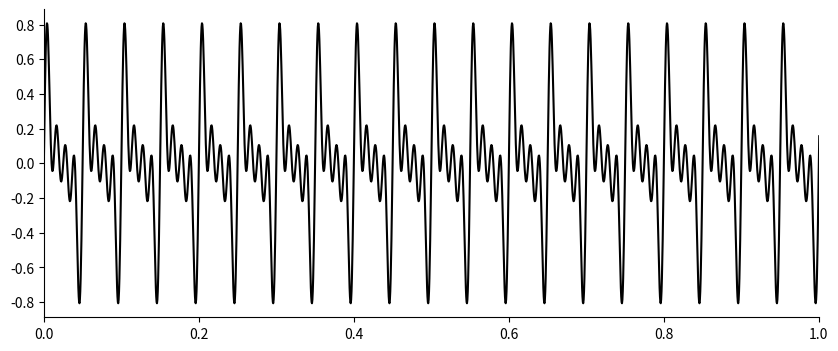
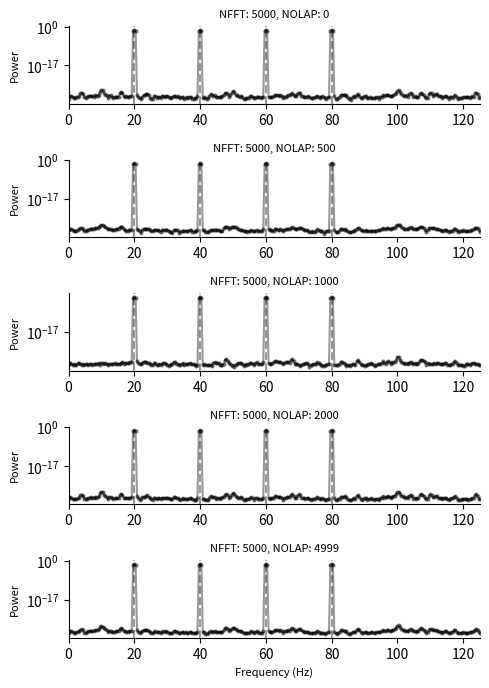
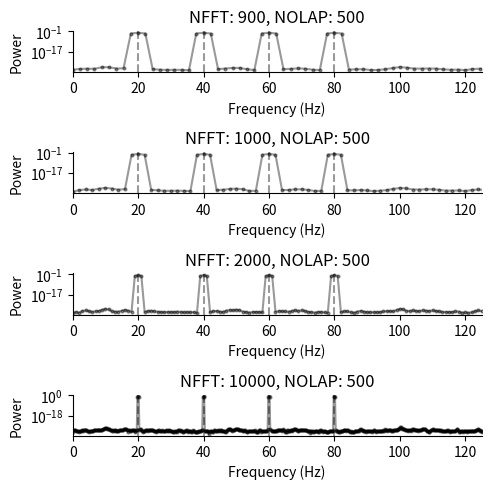
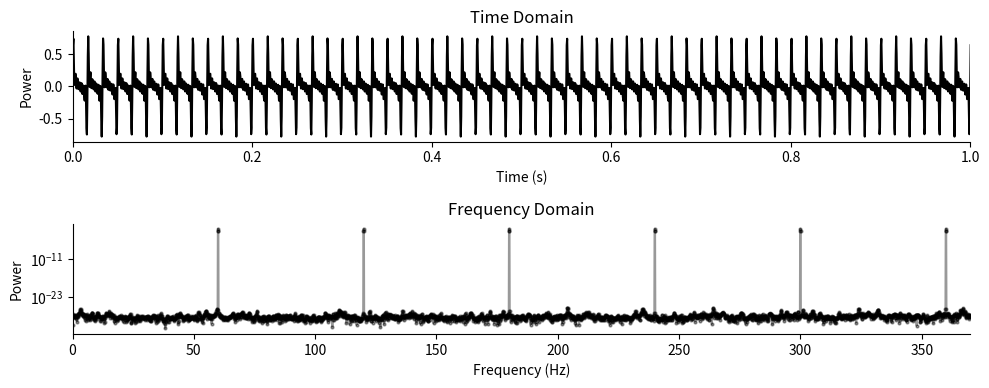

Reproduce these figures in Python, in order.
# %%
import numpy as np
import pandas as pd
import matplotlib.pyplot as plt
import scipy.signal as signal

# %%
#creating and printing the sine wave
SAMPLE_RATE = 2000
AMPLITUDE = 1
FREQUENCY = 20 # Hz
PHASE = 0
DURATION_S = 10 # seconds
N_HAR = 3 # number of harmonics

def sine_wave_generator(duration_s, sample_rate, freq, amp=1, phase=0, n_harmonics=0):
    """ generates a sine wave with the specified parameters

        duration: (seconds) how long to generate the sine wave for
        sample_rate: (Hz) sampling frequency
        freq: (Hz) fundamental frequency of sine wave
        phase: (radians) phase shift of the sine wave
    """
    # generate the time vector
    t = np.arange(0, duration_s, 1/sample_rate)  #gives us the sample rate number of points in duration_s seconds
    x = (amp/(n_harmonics+1)) * np.sin((2*np.pi * freq * t) + phase) #sine formula
    if n_harmonics > 0:
        for i in range(n_harmonics):
            # create harmonic of fundamental frequency
            x_har = (amp/(n_harmonics+1)) * np.sin((2*np.pi * freq*(i+2) * t) + phase) #i+2 because we want the first harmonic to be 2*freq
            # add harmonic to signal
            x = x + x_har
    return t, x

def spike_generator(x):
    pass

def noise_generator(noise_mean=0, noise_std=1):
    # TODO: create random Gaussian noise and add it to the signal x
    # TODO: noise is parameterized by `noise_mean` and `noise_std`
    # HINT: use numpy's `random.randn` to generate a sequence of random samples from a normal distribution of length `x`
    # HINT: to change the mean of the distribution, what operation (e.g., addition, subtraction, division, multiplication) should be use to incorporate `noise_mean`
    # HINT: to change the std of the distribution, what operation should we use to incorporate `noise_std`
    noise = None
    return noise

t, sinewave = sine_wave_generator(DURATION_S, SAMPLE_RATE, FREQUENCY, amp=AMPLITUDE, phase=PHASE, n_harmonics=N_HAR) #storing time vector and sinewave signal  

true_frequencies = []

# add the fundamental frequency
true_frequencies.append(FREQUENCY) #lists where the harmonic frequencies are
if N_HAR > 0:
    for i in range(N_HAR):
        true_frequencies.append(FREQUENCY*(i+2))

fig = plt.figure(figsize=(10,4), dpi=200)
ax = fig.add_subplot(111)
ax.plot(t, sinewave, 'k') #plots time vs sinewave

ax.spines['top'].set_visible(False)
ax.spines['right'].set_visible(False)

plt.xlim([0,1])

# %%
# transferring this to the frequency subspace

# compute the power spectra using the welch medthod
NFFT = 5000 #fs/nfft is the frequency resolution, FFT computed to this number of points
NPERSEG = NFFT #each segment has the same length as number of points in FFT
NOVERLAP = 500 #points of overlap, must be less than NPERSEG
NOVERLAPS = [0, 500, 1000, 2000, 4999] #different overlap values to test
fontsize = 8
fig, axs = plt.subplots(len(NOVERLAPS), 1, figsize=(5,7), dpi=300)
#fig = plt.figure(figsize=(5,5), dpi=300) #dpi is the resolution
#ax = fig.add_subplot(111) # grid with 1 row, 1 column, and this subplot being the only

for i, current_NOVERLAP in enumerate(NOVERLAPS):    
    #signal.welch computes the power spectral density of the input signal
    f, pxx = signal.welch(sinewave, nfft=NFFT, noverlap=current_NOVERLAP, nperseg=NPERSEG, fs=SAMPLE_RATE) #f=array of sample frequencies, pxx=power spectral density of signal
    # plot frequency spectra in log-log
    axs[i].semilogy(f, pxx, '-o', alpha=0.4, color='k', markersize=2) #log scale for both x and y axes, alpha is the transparency of the line
    # make plot prettier
    axs[i].spines["top"].set_visible(False)
    axs[i].spines["right"].set_visible(False)    
    axs[i].set_ylabel("Power", fontsize=fontsize)
    axs[i].set_xlim([0, 125])
    axs[i].set_title(f"NFFT: {NFFT}, NOLAP: {current_NOVERLAP}", fontsize=fontsize)
    for true_freq in true_frequencies:
        axs[i].axvline(x=true_freq, color='k', linestyle='--', alpha=0.4) #plotting vertical lines at the true frequencies    
    if i == len(NOVERLAPS)-1:
        axs[i].set_xlabel("Frequency (Hz)", fontsize=fontsize)
fig.tight_layout()


# %% 
#Just like we set up a code cell that looped through different values of N overlap and kept constant NFFT, 
#setup another cell that instead fixes NOVERLAP and loops over different values of NFFT
NOVERLAP = 500 
# [redacted]
NFFTS = [900, 1000, 2000, 10000] 

fig, axs = plt.subplots(len(NFFTS), 1, figsize=(5,5), dpi=300)
#ax = fig.add_subplot(111)

for i, current_NFFT in enumerate(NFFTS):
    current_NPERSEG = current_NFFT
    f, pxx = signal.welch(sinewave, nperseg= current_NPERSEG, nfft= current_NFFT, noverlap = NOVERLAP, fs = SAMPLE_RATE)
    axs[i].semilogy(f, pxx, '-o', color='k', markersize=2, alpha=0.4)
    # make plot prettier
    axs[i].spines["top"].set_visible(False)
    axs[i].spines["right"].set_visible(False)
    axs[i].set_xlabel("Frequency (Hz)")
    axs[i].set_ylabel("Power")
    axs[i].set_xlim([0, 125])
    axs[i].set_title(f"NFFT: {current_NFFT}, NOLAP: {NOVERLAP}")
    for true_freq in true_frequencies:
        axs[i].axvline(x=true_freq, color='k', linestyle='--', alpha=0.4) #plotting vertical lines at the true frequencies            

fig.tight_layout()


# %%
# now that we better understand how to use frequency estimation tools

# lets try to simulate a signal with powerline noise.

# create a signal that has powerline noise at 60Hz and at 6 harmonics (120, 180, 240, ...)
# plot 1: plot the signal
FREQUENCY = 60
SAMPLE_RATE = 2000
DURATION_S = 10
N_HAR = 6
t, sinewave = sine_wave_generator(DURATION_S, SAMPLE_RATE, FREQUENCY, n_harmonics=N_HAR) 

fig, (ax1, ax2) = plt.subplots(2, 1, figsize=(10,4), dpi=200)
ax1.plot(t, sinewave, 'k')
ax1.spines['top'].set_visible(False)
ax1.spines['right'].set_visible(False)
ax1.set_xlim([0,1])
ax1.set_ylabel("Power")
ax1.set_xlabel("Time (s)")
ax1.set_title("Time Domain")
# plot 2: compute the FFT using appropriate parameters for the power spectral density estimate (using signal.welch) and plot the spectra
#Use sampling rate/NFFT = frequency resolution (0.1) to find ideal NFFT value
#Use .2 (NFFT) = NOVERLAP

NFFT = 20000
NPERSEG = 20000
NOVERLAP = 4000

f, pxx = signal.welch(sinewave, nperseg = NPERSEG, nfft = NFFT, noverlap = NOVERLAP, fs = SAMPLE_RATE)
ax2.semilogy(f, pxx, '-o',color = 'k', markersize = 2, alpha = 0.4)
ax2.spines["top"].set_visible(False)
ax2.spines["right"].set_visible(False)
ax2.set_ylabel("Power")
ax2.set_xlabel("Frequency (Hz)")
ax2.set_xlim([0,370])
ax2.set_title("Frequency Domain")
fig.tight_layout()
# %% - plot noise distributions with different parameters 

# noise_mean = 0, noise_std = 1
# -- generate the noise distribution
# noise_0 = noise_generator(noise_mean=0, noise_std=1)
# -- plot the distribution, HINT: use plt.hist. Adjust resolution of histogram by modifying kwarg 'bins'

# noise_mean = 2, noise_std = 1
# noise_1 = ...
# noise_mean = 0, noise_std = 4

# noise_mean = -2, noise_std = 0.25

# %% -- add noise to sinewave compare frequency spectra between noisy sinewave vs clean sinewave

# noise = noise_0

#noisy_sinewave = sinewave + noise

# set your frequenecy estimation parameters 

# plot overlaid spectra 
